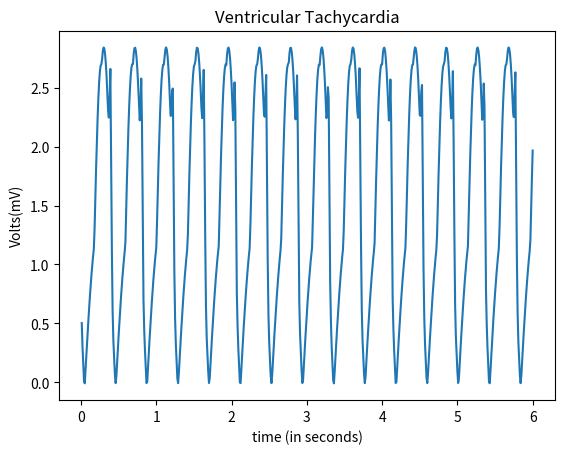

Here is the Python script that generated this plot:
import numpy as np
from math import sin,cos,pi
import matplotlib.pyplot as plt

#pwav
def p_wav(x,a_pwav,d_pwav,t_pwav,li):
    l=li
    a=a_pwav

    for i in range(len(x)):
        x[i]=x[i]+t_pwav-0.035

    b=(2*l)/d_pwav
    n=100
    p1=1/l



    p2=np.zeros(len(x))
    harm1=np.zeros(len(x))

    for j in range(n+1):
        for i in range(600):
            harm1[i] = (((sin((pi/(2*b))*(b-(2*(j+1)))))/(b-(2*(j+1)))+(sin((pi/(2*b))*(b+(2*(j+1)))))/(b+(2*(j+1))))*(2/pi))*cos(((j+1)*pi*x[i])/l)

            p2[i]=p2[i]+harm1[i]

    pwav=p2.copy()
    pwav=(pwav*a)+0.58
    return pwav

#qwav
def q_wav(x,a_qwav,d_qwav,t_qwav,li):
    l=li
    for i in range(len(x)):
        x[i]=x[i]+t_qwav-0.05

    a=a_qwav
    b=(2*l)/d_qwav
    n=100
    q1=(a/(2*b))*(2-b)
    q2=[]

    q2=np.zeros(len(x))

    harm5=[]
    harm5=np.zeros(len(x))

    for j in range(n+1):
        for i in range(600):
            harm5[i]=(((2*b*a)/((j+1)*(j+1)*pi*pi))*(1-cos(((j+1)*pi)/b)))*cos(((j+1)*pi*x[i])/l)
            q2[i]=q2[i]+harm5[i]
                    
    qwav=q2.copy()
    qwav=qwav
    return qwav

#swav
def s_wav(x,a_swav,d_swav,t_swav,li):
    l=li  
    
    for i in range(len(x)):
        x[i]=x[i]-t_swav+0.035

    a=a_swav
    b=(2*l)/d_swav
    n=100
    s1=(a/(2*b))*(2-b)
    s2=[]
    harm3=[]

    s2=np.zeros(len(x))
    harm3=np.zeros(len(x))

    for j in range(n+1):
        for i in range(600):       
            
            harm3[i]=(((2*b*a)/((j+1)*(j+1)*pi*pi))*(1-cos(((j+1)*pi)/b)))*cos(((j+1)*pi*x[i])/l)
            s2[i]=s2[i]+harm3[i]

    swav=s2.copy()
    swav=swav+1
    return swav

#twav
def t_wav(x,a_twav,d_twav,t_twav,li):
    l=li
    a=a_twav

    for i in range(len(x)):
        x[i]=x[i]-t_twav-0.04
    b=(2*l)/d_twav
    n=100
    t1=1/l
    t2=[]
    harm2=[]

    t2=np.zeros(len(x))
    harm2=np.zeros(len(x))

    for j in range(n+1):
        for i in range(600):
            
            harm2[i]=(((sin((pi/(2*b))*(b-(2*(j+1)))))/(b-(2*(j+1)))+(sin((pi/(2*b))*(b+(2*(j+1)))))/(b+(2*(j+1))))*(2/pi))*cos(((j+1)*pi*x[i])/l)
            t2[i]=t2[i]+harm2[i]

    twav=t2.copy()
    twav=twav*a
    return twav


x=np.arange(0.01,6+0.01,0.01)
li=30/145  
    
a_twav=1.8 
d_twav=0.45 
t_twav=0.2 

a_pwav=1.4 
d_pwav=0.2 
t_pwav=-0.24 

a_swav=1.3 
d_swav=0.18 
t_swav=0.4 

a_qwav=1.3 
d_qwav=0.05 
t_qwav=-0.34 


#pwav output
x1=np.arange(0.01,6+0.01,0.01)
pwav=p_wav(x1,a_pwav,d_pwav,t_pwav,li)

#qwav output
x2=np.arange(0.01,6+0.01,0.01)
qwav=q_wav(x2,a_qwav,d_qwav,t_qwav,li)

#swav output
x4=np.arange(0.01,6+0.01,0.01)
swav=s_wav(x4,a_swav,d_swav,t_swav,li)

#twav output
x5=np.arange(0.01,6+0.01,0.01)
twav=t_wav(x5,a_twav,d_twav,t_twav,li)

#ecg output
ecg=np.zeros(len(x))
for i in range(600):
    ecg[i]=pwav[i]+qwav[i]+twav[i]+swav[i]

a=np.arange(0.01,6+0.01,0.01)
plt.plot(a,ecg)

plt.title('Ventricular Tachycardia')
plt.xlabel('time (in seconds)')
plt.ylabel('Volts(mV)')
plt.show()